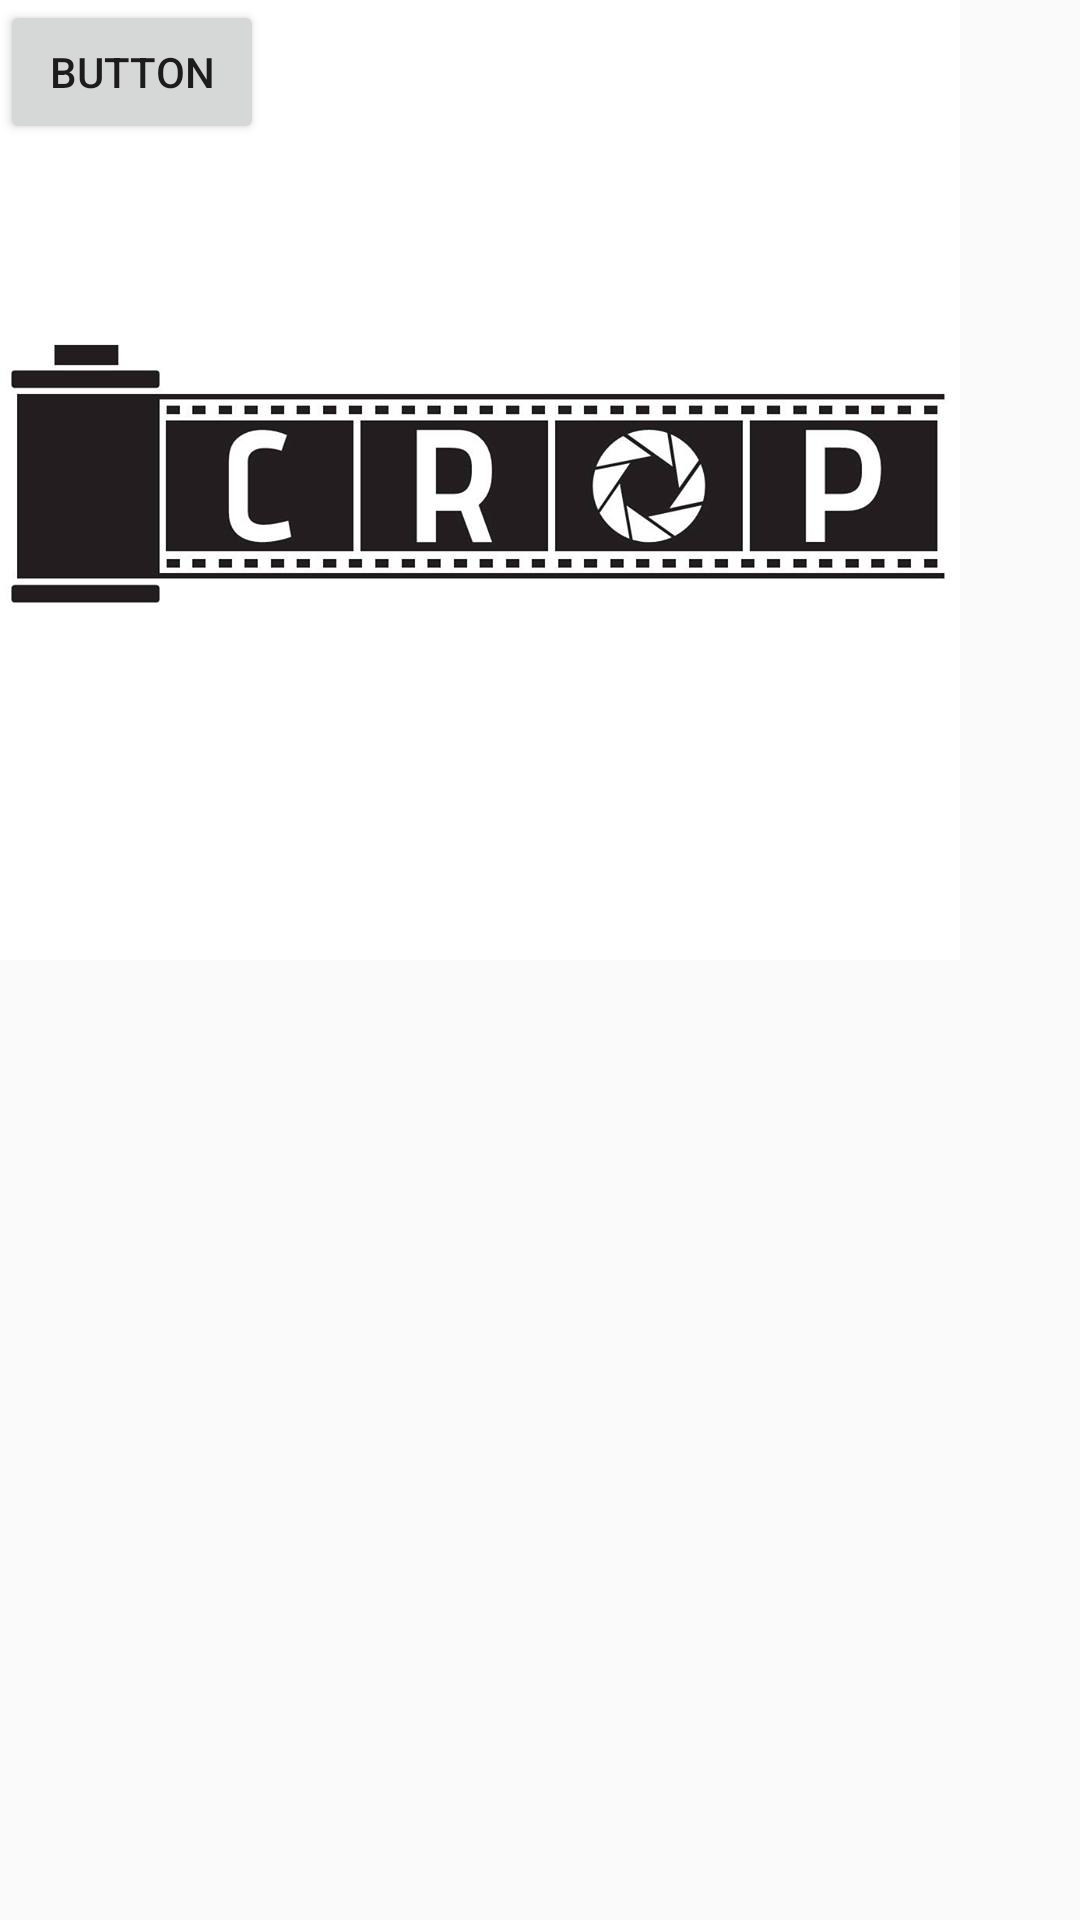

Here is an Android app screen rendered from its layout file. Give the layout XML and the strings, colors and styles it references.
<!-- AndroidManifest.xml: application theme AppTheme -->
<!-- res/layout/activity_welcome.xml -->
<?xml version="1.0" encoding="utf-8"?>
<android.support.constraint.ConstraintLayout xmlns:android="http://schemas.android.com/apk/res/android"
    xmlns:app="http://schemas.android.com/apk/res-auto"
    xmlns:tools="http://schemas.android.com/tools"
    android:layout_width="match_parent"
    android:layout_height="match_parent"
    tools:context=".Welcome">

    <ImageView
        android:id="@+id/imageView"
        android:layout_width="wrap_content"
        android:layout_height="wrap_content"
        android:scaleType="centerInside"
        app:srcCompat="@mipmap/logo"
        tools:layout_editor_absoluteX="45dp"
        tools:layout_editor_absoluteY="128dp" />

    <Button
        android:id="@+id/button"
        android:layout_width="wrap_content"
        android:layout_height="wrap_content"
        android:text="Button"
        tools:layout_editor_absoluteX="172dp"
        tools:layout_editor_absoluteY="655dp" />
</android.support.constraint.ConstraintLayout>
<!-- resources referenced by this layout -->
<resources>
  <!-- mipmap logo: jpg bitmap (mipmap-xxhdpi, 30160 bytes) -->
  <style name="AppTheme" parent="Theme.AppCompat.Light.NoActionBar">
          
          <item name="colorPrimary">@color/colorPrimary</item>
          <item name="colorPrimaryDark">@color/colorPrimaryDark</item>
          <item name="colorAccent">@color/colorAccent</item>
  
      </style>
  <color name="colorPrimary">#000000</color>
  <color name="colorPrimaryDark">#BFC4C7</color>
  <color name="colorAccent">#D81B60</color>
</resources>
